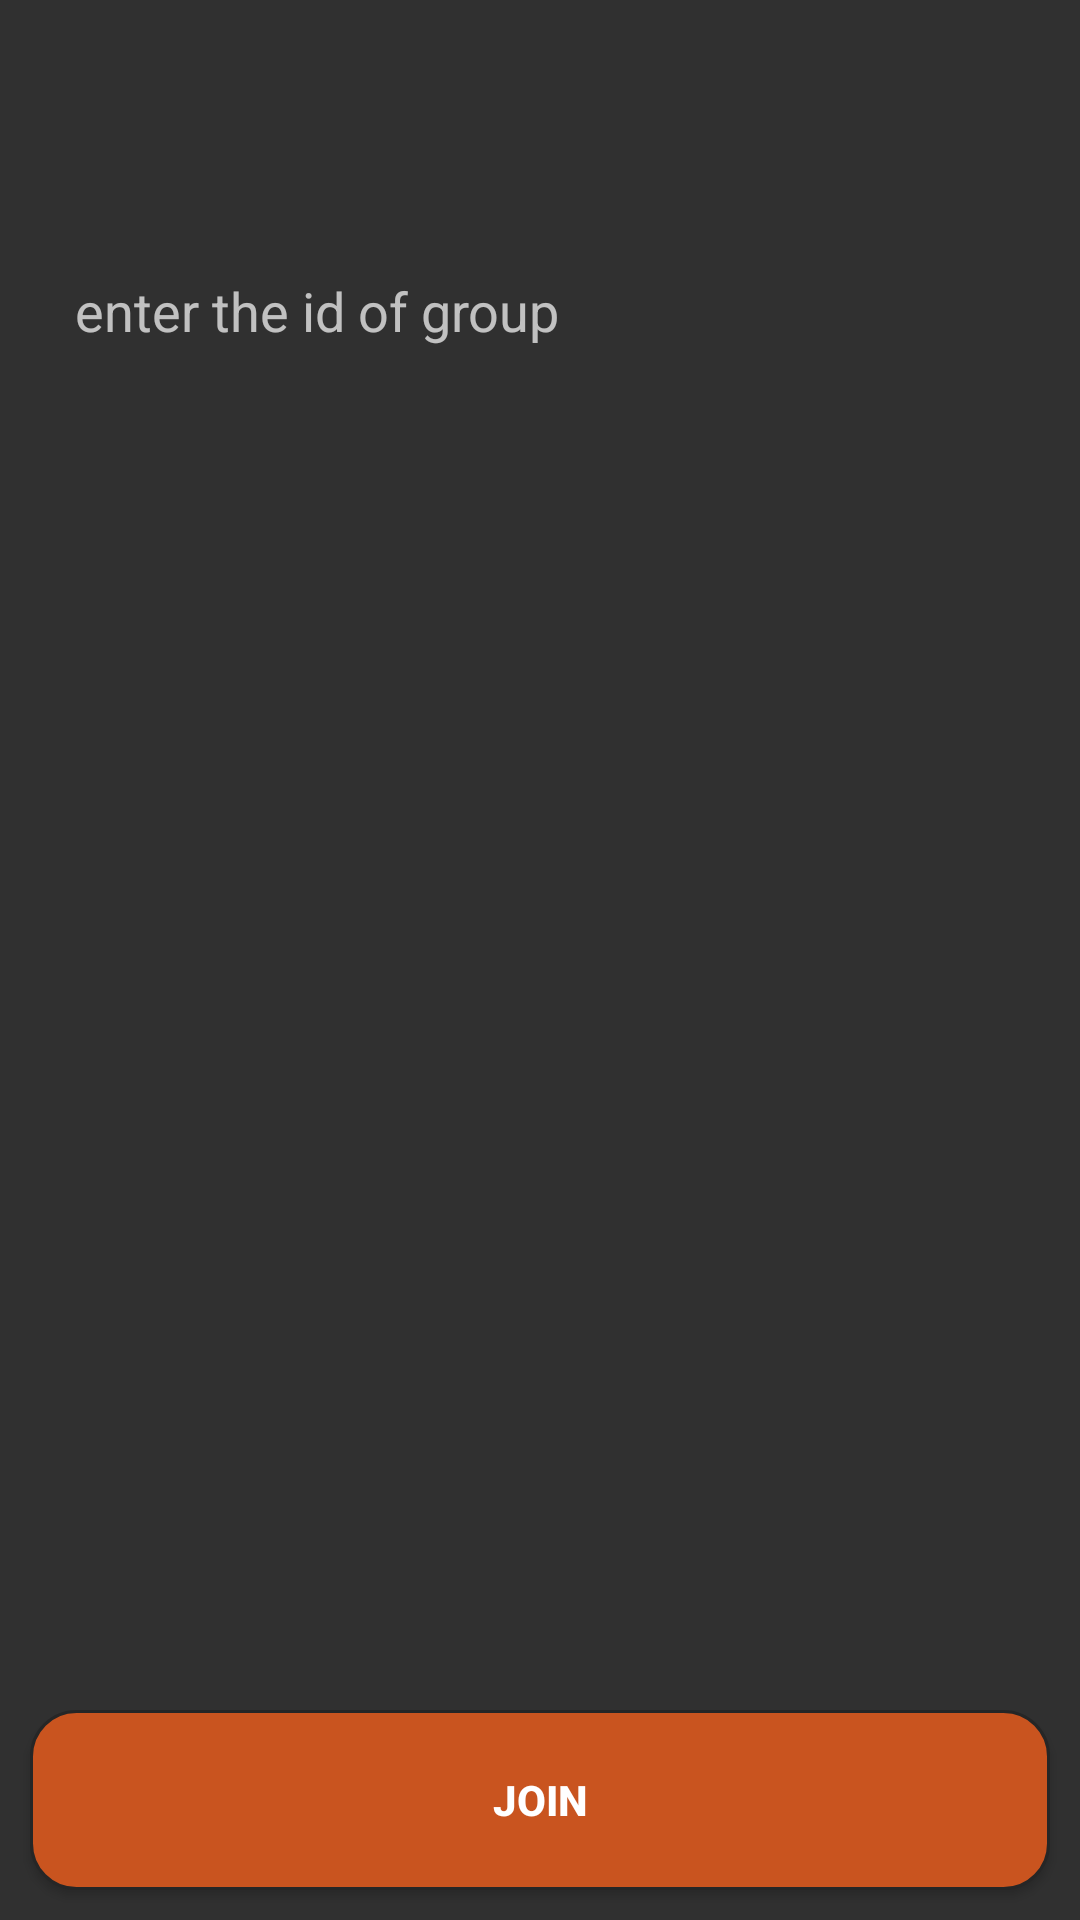

Reconstruct the res/layout file that produces this screen, plus the resources it refers to.
<!-- AndroidManifest.xml: application theme AppTheme -->
<!-- res/layout/activity_join_group.xml -->
<?xml version="1.0" encoding="utf-8"?>
<android.support.constraint.ConstraintLayout xmlns:android="http://schemas.android.com/apk/res/android"
    xmlns:app="http://schemas.android.com/apk/res-auto"
    xmlns:tools="http://schemas.android.com/tools"
    android:layout_width="match_parent"
    android:layout_height="match_parent"
    tools:context=".AddGroupActivity"
    tools:layout_editor_absoluteY="25dp">


    <EditText
        android:id="@+id/join_id_group"
        android:layout_width="match_parent"
        android:layout_height="wrap_content"
        android:layout_gravity="center"
        android:layout_margin="10dp"
        android:background="@drawable/input_outline"
        android:ems="10"
        android:gravity="left"
        android:hint="enter the id of group"
        android:inputType="text"
        android:maxLength="100"
        android:padding="15dp"
        app:layout_constraintBottom_toBottomOf="parent"
        app:layout_constraintEnd_toEndOf="parent"
        app:layout_constraintStart_toStartOf="parent"
        app:layout_constraintTop_toTopOf="parent"
        app:layout_constraintVertical_bias="0.117" />

    <Button

        android:id="@+id/join_button_group"
        android:layout_width="match_parent"
        android:layout_height="wrap_content"
        android:layout_marginBottom="8dp"
        android:layout_marginEnd="8dp"
        android:layout_marginStart="8dp"
        android:background="@drawable/login_button"
        android:text="join"
        android:layout_margin="10dp"
        android:textColor="@color/cardview_light_background"
        android:textStyle="bold"
        app:layout_constraintBottom_toBottomOf="parent"
        app:layout_constraintEnd_toEndOf="parent"
        app:layout_constraintStart_toStartOf="parent" />


</android.support.constraint.ConstraintLayout>
<!-- resources referenced by this layout -->
<resources>
  <!-- drawable login_button (drawable) -->
  <?xml version="1.0" encoding="utf-8"?>
  <shape xmlns:android="http://schemas.android.com/apk/res/android"
      android:shape="rectangle" >
  
      <corners
          android:bottomLeftRadius="15dp"
          android:bottomRightRadius="15dp"
          android:radius="75dp"
          android:topLeftRadius="15dp"
          android:topRightRadius="15dp" />
  
      <stroke android:width="3px" android:color="@color/colorPrimary" />
  
      
        <solid android:color="@color/colorAccent" />
  
       <padding
           android:bottom="0dp"
           android:left="0dp"
           android:right="0dp"
           android:top="0dp" />
  
       <size
           android:height="60dp"
           android:width="270dp" />
  
   </shape>
  <style name="AppTheme" parent="Theme.AppCompat.NoActionBar">
          
          <item name="colorPrimary">@color/colorPrimary</item>
          <item name="colorPrimaryDark">@color/colorPrimaryDark</item>
          <item name="colorAccent">@color/colorAccent</item>
          <item name="android:textDirection">locale</item>
          <item name="android:textAlignment">gravity</item>
      </style>
  <color name="colorPrimary">#262626</color>
  <color name="colorAccent">#c9541f</color>
  <color name="colorPrimaryDark">#212121</color>
</resources>
